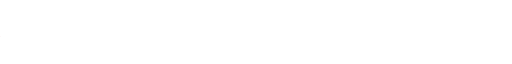
t = 0.00 s
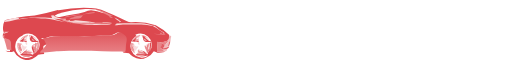
t = 0.50 s
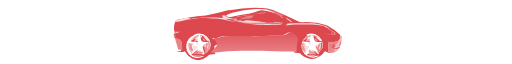
t = 0.99 s
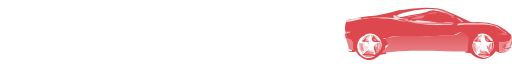
t = 1.49 s

The animated SVG that drew these frames (rendered in a browser with its animation timeline set to each time). Animation: 1 SMIL element (animateTransform=1); one cycle of 1.98 s, repeats indefinitely.

<?xml version="1.0" encoding="UTF-8" standalone="no"?><svg xmlns:svg="http://www.w3.org/2000/svg" xmlns="http://www.w3.org/2000/svg" xmlns:xlink="http://www.w3.org/1999/xlink" version="1.0" width="256px" height="32px" viewBox="0 0 128 16" xml:space="preserve"><rect x="0" y="0" width="100%" height="100%" fill="#FFFFFF" /><linearGradient id="linear-gradient" gradientTransform="rotate(90)"><stop offset="0%" stop-color="#df555b"/><stop offset="100%" stop-color="#e88186"/></linearGradient><g><path fill="#dd484f" d="M-28.13 2.58a31.8 31.8 0 0 1 7.85-.6 7.37 7.37 0 0 1 2.83.44A65.36 65.36 0 0 1-11 5.34a2.1 2.1 0 0 0 1.16.22 16.46 16.46 0 0 1 6.03.76A15.86 15.86 0 0 1-.5 8.66v.08c0 .3 0 .6-.03.92v.08a3.83 3.83 0 0 0-.5.5 4.3 4.3 0 0 1-2.46.27 14.17 14.17 0 0 1 0 2.4c.6 0 1.2 0 1.9.1a6.53 6.53 0 0 1-1.8.2c-.3-.1-.6-.3-.9-.4A3.72 3.72 0 0 1-6 14.3a3.45 3.45 0 0 1-3.55-.15 9.45 9.45 0 0 1-.96-.85 6.76 6.76 0 0 0-1.4-.08 3.83 3.83 0 0 0 .2-1.44 12.98 12.98 0 0 1 .2-1.56 1.5 1.5 0 0 0-.6-1.56 8.27 8.27 0 0 0-.9-.6 1.43 1.43 0 0 0-1 .4 2.8 2.8 0 0 1-1.6.4c-.9 0-1.7-.02-2.5.07a52.92 52.92 0 0 1-5.4.12 2.03 2.03 0 0 0-1 .38l-.3-.08-.1.18a3.2 3.2 0 0 0-1.7-.5c-1.1.04-2.1 0-3.1.04a4.46 4.46 0 0 0-1.4.37 2.98 2.98 0 0 1-1.3.1l.1.22 2 .12a1.36 1.36 0 0 0-.8.54 7.07 7.07 0 0 0 .7-.35 1.5 1.5 0 0 0-.2 1.2 12.4 12.4 0 0 1 2.5-.06c1 .1 2 .1 3 .3a3.36 3.36 0 0 0 1.3 0 2 2 0 0 0 .9.6c1 .2 2 .1 3 .2 1.1.1 2.3 0 3.4.1a31.85 31.85 0 0 0 3.3 0 6.95 6.95 0 0 1-1.8.1h-7.5c-.8 0-1.6-.1-2.4-.1-.9 0-1.9 0-2.8-.1a3.9 3.9 0 0 1-2.2-.3v.3a8.7 8.7 0 0 1-1.08-.2A10.42 10.42 0 0 0-31 11a6.82 6.82 0 0 0-.9.5 5.55 5.55 0 0 0 .2 2c-.5.1-1 .08-1.5.16-.25.18-.44.4-.68.6a3.47 3.47 0 0 1-3.8.27 4.03 4.03 0 0 1-1.6-1.74 2.2 2.2 0 0 1-2.1-.1c.4 0 .77.1 1.14.1-.05-.6-.05-1.2-.05-1.7a1.15 1.15 0 0 0-.2-.8c-.3-.4-1-.4-1.4-.8a2.62 2.62 0 0 1-.1-1.1c.2 0 .4-.1.5-.1l.8-.2h-1.1l-.1-.2a3.9 3.9 0 0 1 .3-2.7 1.88 1.88 0 0 1 1-.4 15.83 15.83 0 0 0 2.3-.4 36.04 36.04 0 0 1 4.2-.5c1.98-.4 3.9-.9 5.8-1.4z"/><path fill="#e88488" d="M-19.2 2.33a3.8 3.8 0 0 1 1.98.42c.9.37 1.8.77 2.67 1.23-.23 0-.45.03-.68.06a1.7 1.7 0 0 0 .63.24l-.12.22-.57-.12a.67.67 0 0 0-.2-.36 16.9 16.9 0 0 0-1.7-.84l.1-.04.1-.03a12.97 12.97 0 0 0-2.1-.7zm-1.22.84a3.85 3.85 0 0 1 1.34-.12v.23a28.6 28.6 0 0 1-3.18.33c.6-.1 1.24-.2 1.84-.4zm-5.2.88a13.2 13.2 0 0 1 3-.4 18.94 18.94 0 0 1-2.3.4c-.6.06-1.2.3-1.84.34a3.13 3.13 0 0 1 1.14-.4zm1.3.16a8.36 8.36 0 0 1 2.3-.4c-.18.3-.35.5-.55.7a1.1 1.1 0 0 1-.57.1c-.78 0-1.56.2-2.34.1a2.28 2.28 0 0 1 1.15-.4zM-41.7 7.8l.15.2c.1.1.2.17.3.25l-.5.04a2.62 2.62 0 0 0 .16 1.1c.4.4 1.1.3 1.4.8a1.15 1.15 0 0 1 .2.7c0 .5 0 1.1.1 1.7-.3-.1-.7-.2-1.1-.2a21.3 21.3 0 0 0-.7-2.5l.2-.2-.3-.1.1-.1a.94.94 0 0 0 .1-.7 1.9 1.9 0 0 0-.3-.3 1.06 1.06 0 0 1 .5-1zm38.94.4h.48v.08l-.04.2c.15 0 .3 0 .46-.02a.93.93 0 0 1 .52.25l-1.46-.1a6.06 6.06 0 0 1-1.58-.2c.65 0 1.3.1 1.94.1l-.33-.1zm2.3.57a1.86 1.86 0 0 1 .52.4h-.2c-.05.15-.08.3-.1.46l-.25.06c.1-.3.1-.6.1-.9zM-1 10.2a3.83 3.83 0 0 1 .5-.5 1.13 1.13 0 0 1-.2.6c-.3.42-.67.8-.97 1.24l.05-.42A10.15 10.15 0 0 0-1 10.2zm-2.45.26A4.3 4.3 0 0 0-1 10.2a10.15 10.15 0 0 1-.6.92l-.8-.22a2.7 2.7 0 0 1 .17.4 3.45 3.45 0 0 1-.55.8l.5.05c0 .1-.02.18-.03.28l.4-.02.1.3.5.1a1.75 1.75 0 0 1-.4.1h-1.8a14.17 14.17 0 0 0 0-2.4z"/><path fill="url(#linear-gradient)" d="M-31.87 9.7l-.13-.2a2.98 2.98 0 0 0 1.28-.1 4.46 4.46 0 0 1 1.42-.36A29.52 29.52 0 0 1-26.22 9c.6.04.96 0 1.53 0h.9c.5 0 .3.02.6.02a52.93 52.93 0 0 0 5.4-.12c.9-.1 1.7-.07 2.5-.08a2.8 2.8 0 0 0 1.6-.38 1.43 1.43 0 0 1 1-.42 8.25 8.25 0 0 1 .9.62 1.5 1.5 0 0 1 .7 1.55 13 13 0 0 0-.2 1.5 3.83 3.83 0 0 1-.2 1.4 4.54 4.54 0 0 0-.9-.2c-1.6 0-3.2-.1-4.8-.1-3.7-.1-7.3-.1-11 0-.9 0-3.4.4-4.4.4-.7 0 1.4-1.4 1.4-2.1"/><path fill="#f2b9bb" d="M-27.08 5.1c.64-.08 1.37.25 1.93-.2l-.1.3-.02.07 2.76.2c.7.06 1.4.02 2.1.1l-.1.13c1.1 0 2.2.03 3.4 0v-.16c.8.02 1.6-.02 2.4.03a4.16 4.16 0 0 1-1.4.2 39.75 39.75 0 0 1-6 .03 18 18 0 0 1-5.2-.7zm-14.47 2.82h1.1c-.26.1-.53.18-.8.24l-.3-.24zm-.62.7a1.9 1.9 0 0 1 .34.33.94.94 0 0 1-.15.62 5.5 5.5 0 0 1-.2-.94zm42 .45h.23a8.23 8.23 0 0 0-.2 1.46l-.06-.47a6.2 6.2 0 0 0-.53 1.3l.3.1.1.04-.1.03a5.16 5.16 0 0 0-.8.42 1.42 1.42 0 0 1-.73.1l.3-.52c.28-.43.64-.82.95-1.24a1.13 1.13 0 0 0 .2-.7l.2-.1.1-.5zm-1.7 3.33a4.82 4.82 0 0 0 .97-.2l-.27.6-.07-.02-.56-.12-.08-.26z"/><path fill="#f8dcdd" d="M-14.14 4.38a5.86 5.86 0 0 1 1.67 1.08l-.52.1c.1-.08.1-.17.1-.25a3.37 3.37 0 0 1-1.2-.9zm-10.9.64c1.75.08 3.5.33 5.27.45a2.35 2.35 0 0 1 .85.18 4.47 4.47 0 0 1-1.42 0c-.72-.08-1.45-.04-2.17-.1l-2.8-.2v-.08c.5-.02.9.03 1.4-.02A5 5 0 0 0-25.1 5z"/><path fill="#ffffff" d="M-27.65 3.22a34.57 34.57 0 0 1 6.26-.96 9.55 9.55 0 0 1 2.4.14 12.97 12.97 0 0 1 2.1.78l-.1.04a12.13 12.13 0 0 0-3-.64 5.75 5.75 0 0 0-1.6.42 12.93 12.93 0 0 1-3 .6 16.64 16.64 0 0 0-2.9.6 2.12 2.12 0 0 1-1.6-.2v-.07a3.53 3.53 0 0 1 1.6-.67z"/><path fill="#e15e64" d="M-.73 11.38a6.2 6.2 0 0 1 .52-1.3v.46a4.14 4.14 0 0 1-.3.93l-.3-.1zm-1.67-.48l.78.22-.05.42-.3.52a1.42 1.42 0 0 0 .73-.1 5.17 5.17 0 0 1 .82-.42.94.94 0 0 1-.48.66 4.82 4.82 0 0 1-.98.2c-.15 0-.3 0-.43.02v-.28l-.5-.04a3.45 3.45 0 0 0 .5-.82 2.7 2.7 0 0 0-.2-.38z"/><path fill="#f8dcdd" d="M-29.88 3.9l.47-.1.1.1v.06a1.83 1.83 0 0 0 1.1.45 6.63 6.63 0 0 0 1.9.3v.2a35.1 35.1 0 0 0-3.7-.3l.3-.3-.3-.3zm-8 .9a24.65 24.65 0 0 1 5.76-.4 9.87 9.87 0 0 1 2.25.12c.94.3 1.9.54 2.83.87a7.18 7.18 0 0 0 2.37.4c2.38.1 4.77.3 7.16.2.9 0 1.8-.1 2.8-.1a2.54 2.54 0 0 1-1.6.3c-1.2 0-2.3.1-3.4 0-1.7 0-3.4-.3-5.1-.4a21.54 21.54 0 0 1-2.5-.4c-1.2-.2-2.4-.6-3.6-.7-.7-.1-1.4 0-2.1-.1a14.94 14.94 0 0 0-6 .4 11.95 11.95 0 0 1-2.6.5l-.1-.3c1.1-.4 2.3-.6 3.5-.8zm24.15 1.1a25.1 25.1 0 0 1 3.3-.07c1.9.04 3.83-.15 5.66.48a.76.76 0 0 0 .68.1 13.95 13.95 0 0 0 2.4 1.8v.3c-.1 0-.3 0-.4.1l.1-.2h.4c-.4-.3-.8-.5-1.2-.8a9.13 9.13 0 0 0-1.8-1.1 10.15 10.15 0 0 0-3.2-.4H-12c-.7 0-1.4.2-2.07.2a.66.66 0 0 1 .46-.3z"/><path fill="#e88488" d="M-37.2 13.47l.84-.7.2.53a3.18 3.18 0 0 0 1.67 0l.2.1-.1.23h-.1a17.35 17.35 0 0 0-2.3-.1l-.2-.06z"/><path fill="#ffffff" d="M-36.96 8.7a2.87 2.87 0 0 1 3.15.4 2.8 2.8 0 0 1 .4 3.8l.3-1.04a3.48 3.48 0 0 0-.1-1.32l-.2.13-.3.16-.2.08a1.63 1.63 0 0 0-.9.7 2 2 0 0 0 .2 1c.1.2.2.5.3.7l-.1.1-.1.2h-.2l-.2-.1a1.53 1.53 0 0 0-1.1-.7c-.2 0-.3 0-.4-.1a5.15 5.15 0 0 0-.4.3c-.3.3-.6.5-.9.7l.3.1a3.7 3.7 0 0 0 1.1.4A3.74 3.74 0 0 0-35 14h.5a2.83 2.83 0 0 1-3.7-.4 2.86 2.86 0 0 1-.7-2.43 2.9 2.9 0 0 1 1.8-2.3z"/><path fill="#f8dcdd" d="M-36.1 8.65l.33-.06c-.1.5-.3 1-.36 1.6a1.6 1.6 0 0 1 .15 1.1 1.17 1.17 0 0 1-.5-1V10l.07-.5-.8.1.2-.3a6.84 6.84 0 0 0 1.1-.66l-.3-.15zm1.4.53c.25.06.5.12.73.2a1.55 1.55 0 0 1 .58.72l-.4.08a8.28 8.28 0 0 1-.9-.72v-.28zm1.03 1.66l.27-.16a3.1 3.1 0 0 1 .1.9 3.14 3.14 0 0 1-.3.92l-.27-.17a5.96 5.96 0 0 0 .2-1.5zm-.98.8a1.63 1.63 0 0 1 .83-.7 4.3 4.3 0 0 1-.26 1.26c-.2-.2-.38-.4-.58-.57zm-2.54-.4a4.23 4.23 0 0 1 .6.4 3.47 3.47 0 0 0 .6-.04 5.33 5.33 0 0 1-1.3 1.55l.1-.22.2-.37c-.1-.15-.1-.3-.2-.46l-.1-.78.4-.08zm1.2 1.2c.2 0 .3.06.4.08a1.53 1.53 0 0 1 1.1.77 3.18 3.18 0 0 1-1.6 0q.1-.5.3-.9z"/><path fill="#e98b8f" d="M-38 11.72a1.57 1.57 0 0 1 .2-.97l.35.22a2.43 2.43 0 0 0-.26.3 2.83 2.83 0 0 0 .3.77l.2.46-.2.37a1.8 1.8 0 0 1-.8-1.15zm4.22-.85l.16-.08a5.95 5.95 0 0 1-.2 1.4l.18.4c-.18.2-.36.4-.52.6l.03-.1.2-.5-.48-.3a2 2 0 0 1-.2-1c.1.2.3.3.5.5a4.3 4.3 0 0 0 .2-1.3zm-2.6 1.82l.2.5a3.18 3.18 0 0 0 1.66 0"/><path fill="#eea2a5" d="M-37.84 10.3a2.57 2.57 0 0 1 1.96-1.56l.25.15a6.84 6.84 0 0 1-1.08.6v-.2l-1.2.9zm2.43-1.56a2.6 2.6 0 0 1 1.6.73l-.7-.2v.28l-.5-.63-.3.5-.2-.68m-1.5 1.1l.7-.1-.1.5a5.45 5.45 0 0 1-.9.2 5.06 5.06 0 0 1 .2-.6zm-1.2.84l.4.23a1.57 1.57 0 0 0-.3 1 1.8 1.8 0 0 0 .7 1.2l-.1.2v.1a2.9 2.9 0 0 1-.8-1.2 3.6 3.6 0 0 1-.1-1.4m1.2 3a17.35 17.35 0 0 1 2.3.1 3.74 3.74 0 0 1-1.2.3 3.7 3.7 0 0 1-1.2-.3"/><path fill="#dd484f" d="M-35.14 9.38c.08-.17.18-.33.27-.5.16.2.3.42.46.64a8.3 8.3 0 0 0 .8.72l.4-.07.1.24a6.9 6.9 0 0 1-1.5.1 1.06 1.06 0 0 1-.7-1.1zm-2.65.9c.5-.3.8-.63 1.2-.94v.18l-.2.28a5.08 5.08 0 0 0-.2.6 5.45 5.45 0 0 0 .9-.2v.28a14.25 14.25 0 0 1-1.7-.13l.1-.08z"/><path fill="#eea2a5" d="M-34.96 9.55a1.16 1.16 0 0 1 .87.68.76.76 0 0 1-.6-.15 2.7 2.7 0 0 1-.2-.53zm1.62 1.04l.2-.2a3.48 3.48 0 0 1 .04 1.3c-.08.3-.2.7-.33 1a1.33 1.33 0 0 1-.7.7h-.33l.1-.2.14.1.07-.2.52-.7-.2-.4.28.1a3.14 3.14 0 0 0 .32-.9 3.1 3.1 0 0 0-.12-.9zm-4.36.6a2.42 2.42 0 0 1 .26-.3l.3.2-.37.1c0 .2.1.5.1.8a2.84 2.84 0 0 1-.4-.8zm1.32 1.4a5.13 5.13 0 0 1 .44-.3l-.23.8-.2-.6zm1.98-.2l.48.2-.2.4-.28-.7z"/><path fill="#e88488" d="M-9.17 13.47c.3-.23.57-.47.86-.7 0 .17.1.35.2.53a3.18 3.18 0 0 0 1.6 0l.1.1-.1.23h-.2a17.35 17.35 0 0 0-2.4-.1l-.3-.06z"/><path fill="#ffffff" d="M-8.92 8.7a2.87 2.87 0 0 1 3.15.4 2.8 2.8 0 0 1 .44 3.8c.12-.35.25-.7.34-1.04a3.48 3.48 0 0 0 0-1.32l-.2.13-.2.16-.1.08a1.63 1.63 0 0 0-.8.7 2 2 0 0 0 .2 1l.3.7v.3l-.1-.1-.2-.1a1.53 1.53 0 0 0-1.1-.7l-.3-.1a5.16 5.16 0 0 0-.5.4l-.8.7.3.1a3.7 3.7 0 0 0 1.2.3 3.74 3.74 0 0 0 1.2-.2h.4a2.83 2.83 0 0 1-3.7-.4 2.86 2.86 0 0 1-.7-2.4A2.9 2.9 0 0 1-8.6 9z"/><path fill="#f8dcdd" d="M-8.07 8.65l.34-.06c-.1.5-.3 1-.36 1.6a1.6 1.6 0 0 1 .2 1.1 1.17 1.17 0 0 1-.5-1V10l.1-.5-.7.1.2-.3a6.84 6.84 0 0 0 1.1-.64l-.3-.1zm1.42.53c.24.06.48.12.72.2a1.55 1.55 0 0 1 .58.72l-.4.08a8.28 8.28 0 0 1-.9-.72v-.28zm1.02 1.66l.27-.16a3.1 3.1 0 0 1 .1.9 3.14 3.14 0 0 1-.3.92l-.27-.17a5.96 5.96 0 0 0 .2-1.5zm-.98.8a1.63 1.63 0 0 1 .8-.7 4.3 4.3 0 0 1-.3 1.26l-.6-.57zm-2.6-.4a4.24 4.24 0 0 1 .5.4 3.47 3.47 0 0 0 .6-.04 5.33 5.33 0 0 1-1.3 1.55l.1-.22.1-.37-.3-.46-.2-.78.4-.08zm1.2 1.2c.1 0 .2.06.3.08a1.53 1.53 0 0 1 1 .77 3.18 3.18 0 0 1-1.7 0q.1-.5.2-.9z"/><path fill="#e98b8f" d="M-9.96 11.72a1.58 1.58 0 0 1 .2-.97l.35.22a2.44 2.44 0 0 0-.3.3 2.83 2.83 0 0 0 .3.77l.2.46-.2.37a1.8 1.8 0 0 1-.8-1.15zm4.23-.85l.15-.08a5.96 5.96 0 0 1-.2 1.4l.2.4c-.2.2-.37.4-.54.6l.04-.1c.06-.2.12-.3.2-.5l-.5-.3a2 2 0 0 1-.2-1l.58.6a4.3 4.3 0 0 0 .26-1.3zm-2.6 1.82c.05.1.1.3.2.5a3.18 3.18 0 0 0 1.65 0"/><path fill="#eea2a5" d="M-9.8 10.3a2.57 2.57 0 0 1 1.96-1.56l.25.15a6.84 6.84 0 0 1-1 .6v-.2c-.4.3-.7.6-1.1.9zm2.43-1.56a2.6 2.6 0 0 1 1.67.73l-.72-.2v.28c-.15-.2-.3-.43-.46-.63-.1.16-.18.33-.27.5l-.22-.68m-1.5 1.1l.74-.1-.06.5a5.45 5.45 0 0 1-.9.2 5.07 5.07 0 0 1 .3-.6zm-1.15.84l.46.22a1.57 1.57 0 0 0-.22.98 1.8 1.8 0 0 0 .75 1.15l-.1.22-.02.08a2.92 2.92 0 0 1-.8-1.22 3.6 3.6 0 0 1-.08-1.4m1.26 3a17.35 17.35 0 0 1 2.36.1 3.74 3.74 0 0 1-1.2.3 3.7 3.7 0 0 1-1.2-.3"/><path fill="#dd484f" d="M-7.1 9.38c.08-.17.17-.33.27-.5.16.2.3.42.46.64a8.28 8.28 0 0 0 .88.72l.5-.07.1.24a6.9 6.9 0 0 1-1.4.1A1.06 1.06 0 0 1-7 9.4zm-2.66.9c.4-.3.78-.63 1.17-.94v.18l-.2.28a5.07 5.07 0 0 0-.2.6 5.45 5.45 0 0 0 .9-.2v.28a14.25 14.25 0 0 1-1.7-.13l.1-.08z"/><path fill="#eea2a5" d="M-6.92 9.55a1.16 1.16 0 0 1 .88.68.76.76 0 0 1-.66-.15 2.7 2.7 0 0 1-.22-.53zm1.62 1.04l.2-.2a3.48 3.48 0 0 1 .05 1.3c-.1.3-.22.7-.34 1a1.33 1.33 0 0 1-.7.7h-.3c0-.1.1-.2.1-.2l.2.1.1-.2.6-.7-.2-.4.3.1a3.14 3.14 0 0 0 .3-.9 3.1 3.1 0 0 0-.1-.9zm-4.36.6a2.43 2.43 0 0 1 .26-.3l.3.2-.37.1.17.8a2.84 2.84 0 0 1-.36-.8zm1.33 1.4a5.14 5.14 0 0 1 .43-.3l-.23.8-.2-.6zm1.97-.2l.48.2-.2.4c-.08-.3-.18-.5-.28-.7z"/><animateTransform attributeName="transform" type="translate" from="0 0" to="171 0" dur="1980ms" repeatCount="indefinite"/></g></svg>
